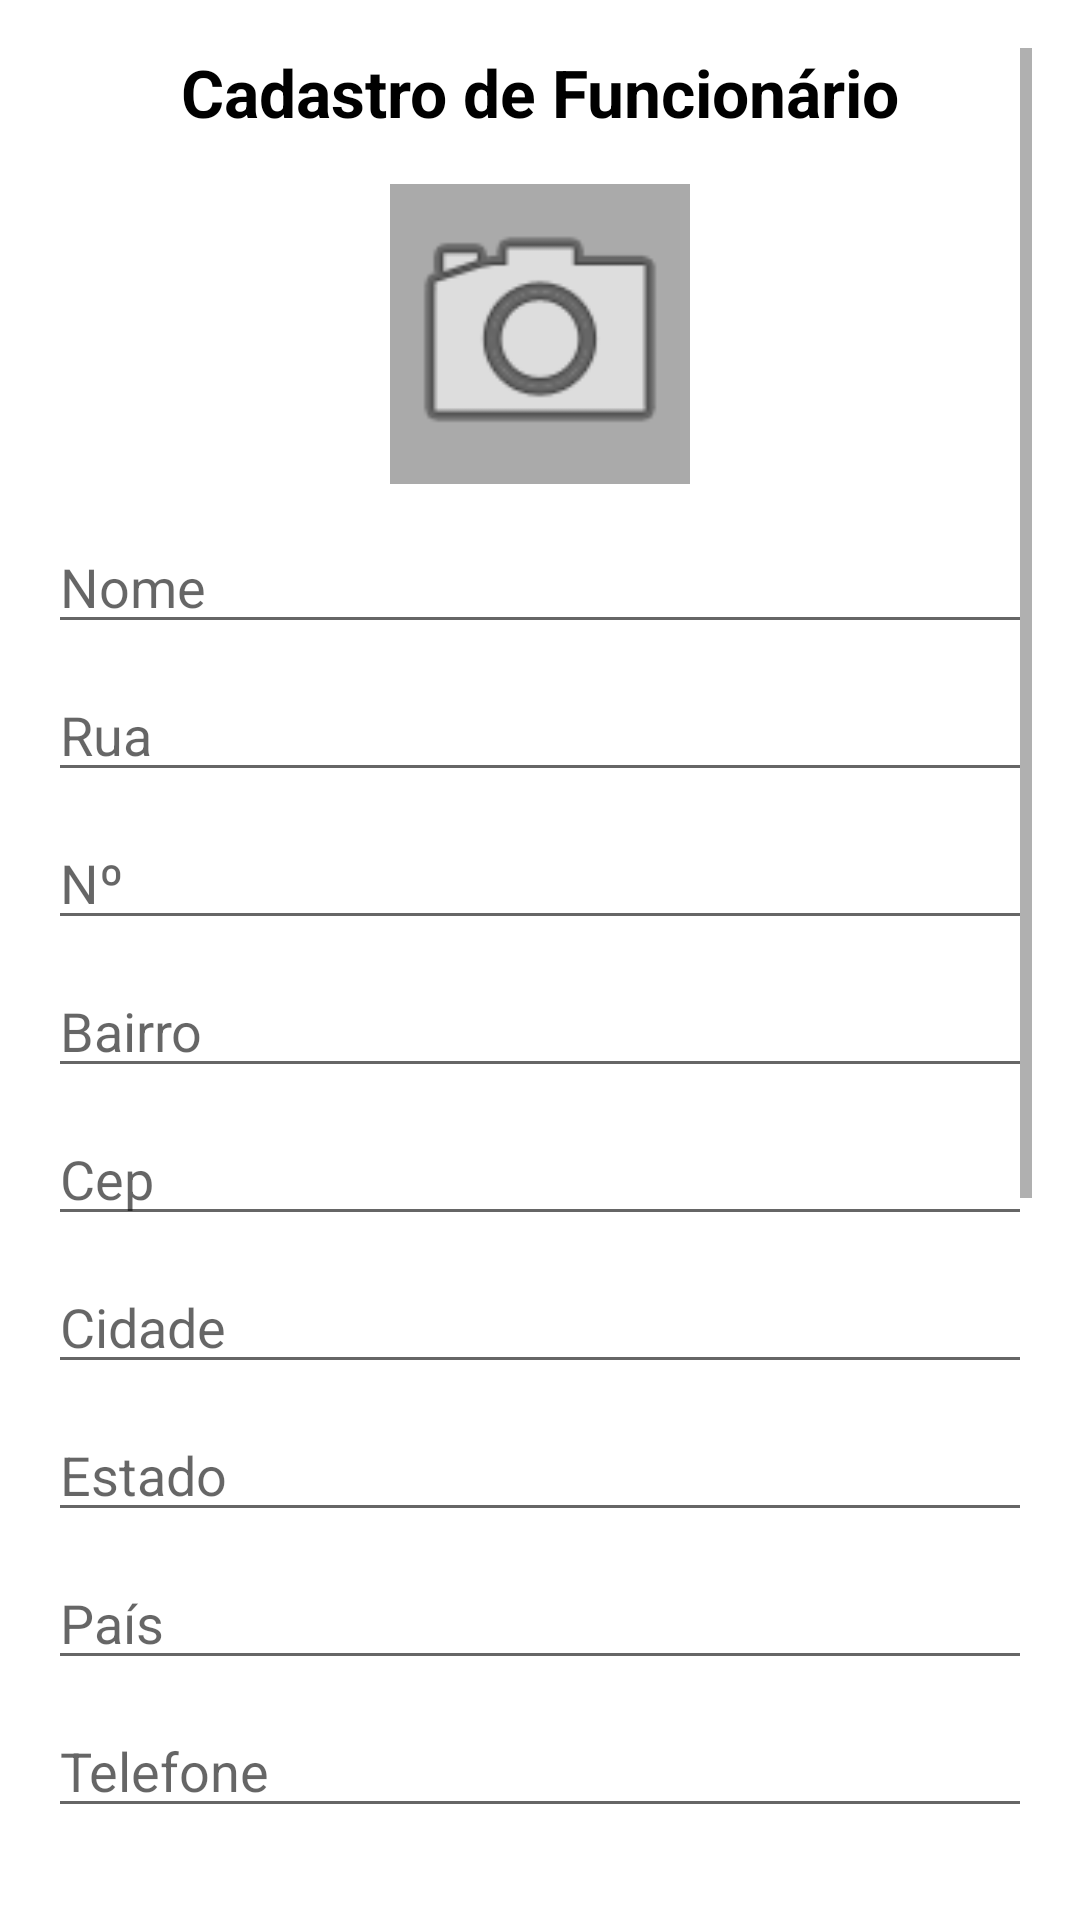

Produce the Android XML layout that renders to this screen, including the resource entries it uses.
<!-- AndroidManifest.xml: application theme AppTheme -->
<!-- res/layout/activity_cadastro_funcionario.xml -->
<?xml version="1.0" encoding="utf-8"?>
<ScrollView xmlns:android="http://schemas.android.com/apk/res/android"
    android:layout_width="match_parent"
    android:layout_height="match_parent"
    android:padding="16dp">

    <LinearLayout
        android:orientation="vertical"
        android:layout_width="match_parent"
        android:layout_height="wrap_content">

        <TextView
            android:layout_width="match_parent"
            android:layout_height="wrap_content"
            android:text="Cadastro de Funcionário"
            android:textSize="22sp"
            android:textStyle="bold"
            android:gravity="center"
            android:layout_marginBottom="16dp"
            android:textColor="@android:color/black"/>

        <ImageView
            android:id="@+id/imageFuncionario"
            android:layout_width="100dp"
            android:layout_height="100dp"
            android:src="@android:drawable/ic_menu_camera"
            android:scaleType="centerCrop"
            android:layout_gravity="center"
            android:layout_marginBottom="12dp"
            android:background="@android:color/darker_gray"
            android:contentDescription="Foto do Funcionário" />

        
        <EditText android:id="@+id/editNomeFuncionario" android:hint="Nome" android:layout_width="match_parent" android:layout_height="wrap_content" android:layout_marginBottom="8dp"/>
        <EditText android:id="@+id/editRuaFuncionario" android:hint="Rua" android:layout_width="match_parent" android:layout_height="wrap_content" android:layout_marginBottom="8dp"/>
        <EditText android:id="@+id/editNumeroFuncionario" android:hint="Nº" android:layout_width="match_parent" android:layout_height="wrap_content" android:layout_marginBottom="8dp"/>
        <EditText android:id="@+id/editBairroFuncionario" android:hint="Bairro" android:layout_width="match_parent" android:layout_height="wrap_content" android:layout_marginBottom="8dp"/>
        <EditText android:id="@+id/editCepFuncionario" android:hint="Cep" android:layout_width="match_parent" android:layout_height="wrap_content" android:layout_marginBottom="8dp"/>
        <EditText android:id="@+id/editCidadeFuncionario" android:hint="Cidade" android:layout_width="match_parent" android:layout_height="wrap_content" android:layout_marginBottom="8dp"/>
        <EditText android:id="@+id/editEstadoFuncionario" android:hint="Estado" android:layout_width="match_parent" android:layout_height="wrap_content" android:layout_marginBottom="8dp"/>
        <EditText android:id="@+id/editPaisFuncionario" android:hint="País" android:layout_width="match_parent" android:layout_height="wrap_content" android:layout_marginBottom="8dp"/>
        <EditText android:id="@+id/editTelefoneFuncionario" android:hint="Telefone" android:layout_width="match_parent" android:layout_height="wrap_content" android:layout_marginBottom="8dp"/>
        <EditText android:id="@+id/editEmailFuncionario" android:hint="Email" android:layout_width="match_parent" android:layout_height="wrap_content" android:layout_marginBottom="8dp"/>

        
        <EditText android:id="@+id/editRGFuncionario" android:hint="RG" android:layout_width="match_parent" android:layout_height="wrap_content" android:inputType="number" android:layout_marginBottom="8dp"/>
        <EditText android:id="@+id/editCPFFuncionario" android:hint="CPF" android:layout_width="match_parent" android:layout_height="wrap_content" android:inputType="number" android:layout_marginBottom="8dp"/>
        <EditText android:id="@+id/editCargaHoraria" android:hint="Carga Horária Mensal" android:layout_width="match_parent" android:layout_height="wrap_content" android:inputType="number" android:layout_marginBottom="8dp"/>
        <EditText android:id="@+id/editTurno" android:hint="Turno Diário" android:layout_width="match_parent" android:layout_height="wrap_content" android:layout_marginBottom="8dp"/>
        <EditText android:id="@+id/editHoraEntrada" android:hint="Hora de Entrada" android:layout_width="match_parent" android:layout_height="wrap_content" android:inputType="time" android:layout_marginBottom="8dp"/>
        <EditText android:id="@+id/editHoraSaida" android:hint="Hora de Saída" android:layout_width="match_parent" android:layout_height="wrap_content" android:inputType="time" android:layout_marginBottom="12dp"/>

        <Button android:id="@+id/buttonSalvarFuncionario" android:text="Salvar" android:layout_width="match_parent" android:layout_height="wrap_content"/>

    </LinearLayout>
</ScrollView>
<!-- resources referenced by this layout -->
<resources>
  <style name="AppTheme" parent="Theme.MaterialComponents.DayNight.DarkActionBar">
          <item name="colorPrimary">@color/colorPrimary</item>
          <item name="colorPrimaryDark">@color/black</item>
          <item name="colorAccent">@color/black</item>
          <item name="android:windowBackground">@color/white</item>
          <item name="android:textColor">@color/black</item>
          <item name="android:textColorPrimary">@color/corTitulo</item>
  
          
          <item name="materialButtonStyle">@style/Widget.Domus.Button</item>
          <item name="textInputStyle">@style/Widget.Domus.TextInputLayout</item>
      </style>
  <color name="colorPrimary">#062AF2</color>
  <color name="black">#000000</color>
  <color name="white">#FFFFFF</color>
  <color name="corTitulo">#070707</color>
  <style name="Widget.Domus.Button" parent="Widget.MaterialComponents.Button">
          <item name="backgroundTint">@color/colorPrimary</item>
          <item name="android:textColor">@color/white</item>
          <item name="cornerRadius">8dp</item>
      </style>
  <style name="Widget.Domus.TextInputLayout" parent="Widget.MaterialComponents.TextInputLayout.OutlinedBox">
          <item name="boxBackgroundColor">@color/white</item>
          <item name="boxStrokeColor">@color/colorPrimary</item>
          <item name="hintTextColor">@color/colorPrimary</item>
          <item name="android:textColorHint">@color/colorPrimary</item>
      </style>
</resources>
